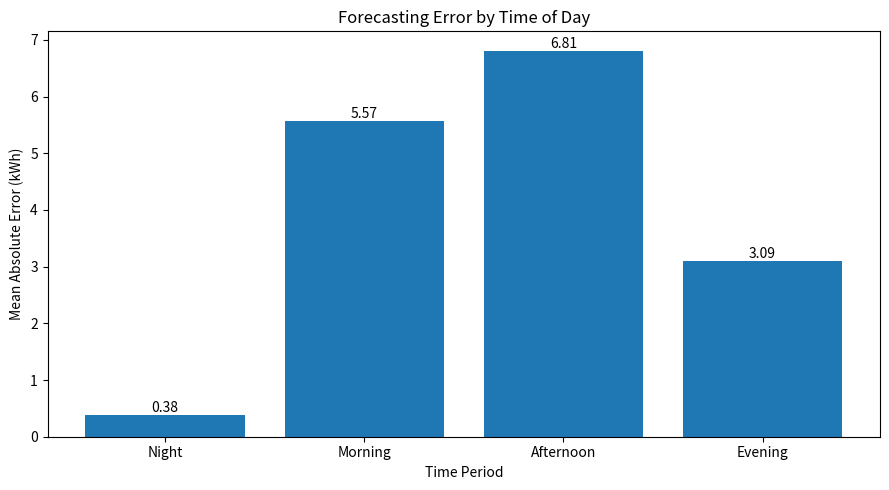

The script that saved this image: (Note: this script raises an exception after producing the figure.)
import pandas as pd
import matplotlib.pyplot as plt

data = {
"Time Period": ["Night", "Morning", "Afternoon", "Evening"],
"MAE": [0.3751, 5.5686, 6.8110, 3.0948]
}

df = pd.DataFrame(data)

plt.figure(figsize=(9, 5))
bars = plt.bar(df["Time Period"], df["MAE"])

plt.title("Forecasting Error by Time of Day")
plt.xlabel("Time Period")
plt.ylabel("Mean Absolute Error (kWh)")

for bar, value in zip(bars, df["MAE"]):
    plt.text(
        bar.get_x() + bar.get_width() / 2,
        bar.get_height(),
        f"{value:.2f}",
        ha="center",
        va="bottom",
    )

plt.tight_layout()
plt.savefig("plots/error_by_time.png", dpi=300)
plt.show()
